Labelled photos from "augmented_synth_line", an image-classification folder in psykodan/aiPrint-Data-Creation. The possible labels are: good, over-printed, under-printed.

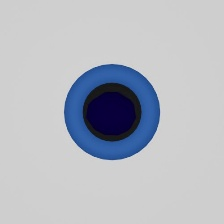
Label: good

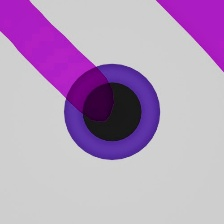
Label: under-printed

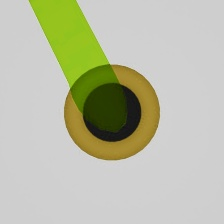
Label: good

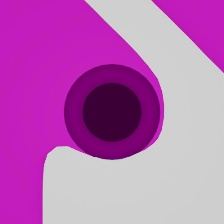
Label: over-printed

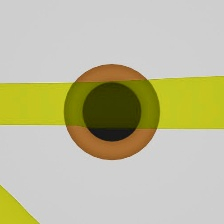
Label: under-printed

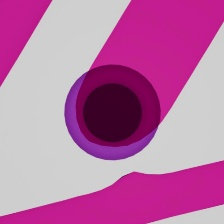
Label: over-printed
